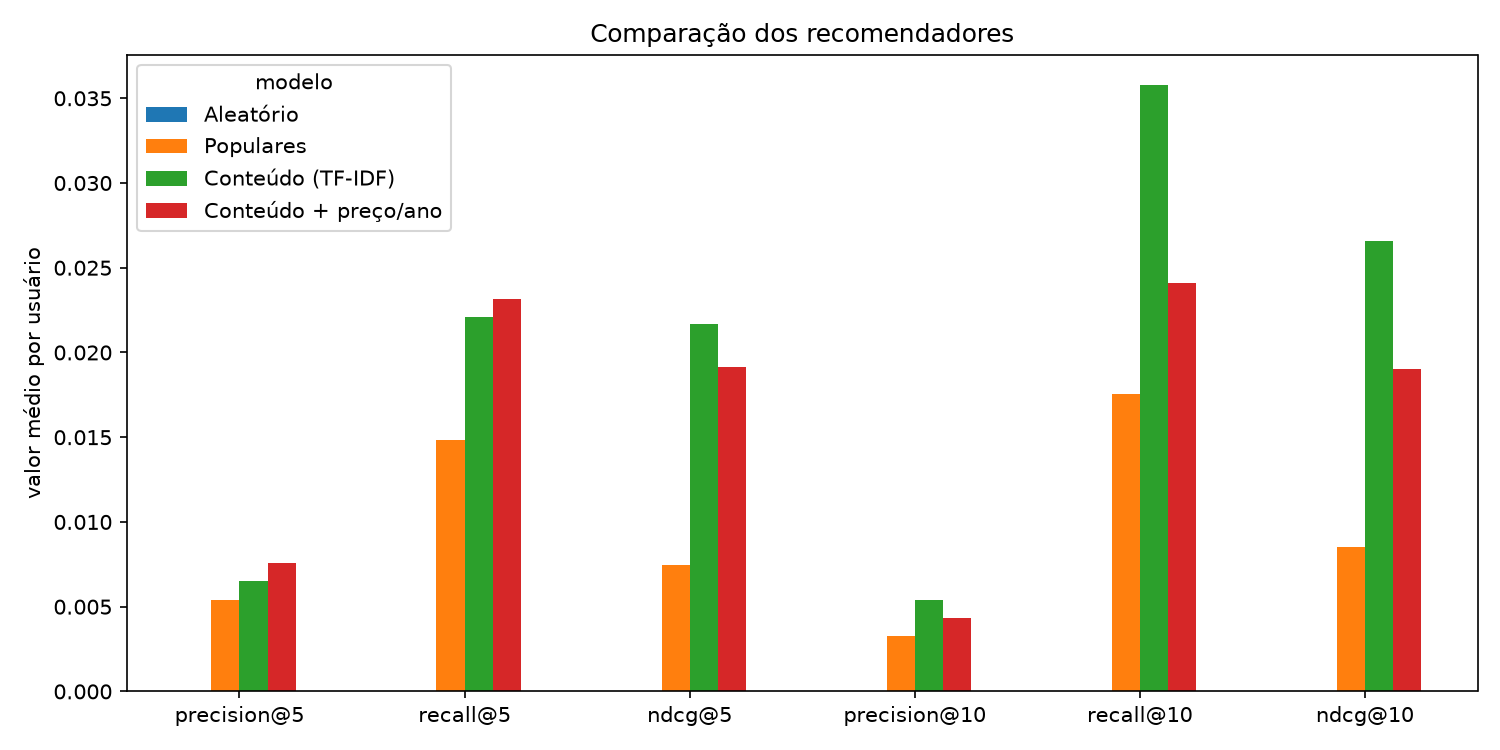

The file beside this chart, header and first rows:
modelo, precision@5, recall@5, ndcg@5, hit@5, precision@10, recall@10, ndcg@10, hit@10, cobertura@10, diversidade@10, usuarios_avaliados, segundos
Aleatório, 0.0, 0.0, 0.0, 0.0, 0.0, 0.0, 0.0, 0.0, 0.2004, 0.9472, 185, 0.08
Populares, 0.005405, 0.01486, 0.007458, 0.02703, 0.003243, 0.01757, 0.008503, 0.03243, 0.002402, 0.854, 185, 0.03
Conteúdo (TF-IDF), 0.006486, 0.02207, 0.02168, 0.03243, 0.005405, 0.03579, 0.02655, 0.05405, 0.1219, 0.6992, 185, 4.81
Conteúdo + preço/ano, 0.007568, 0.02318, 0.01916, 0.03784, 0.004324, 0.02408, 0.01901, 0.04324, 0.1118, 0.7469, 185, 5.5
